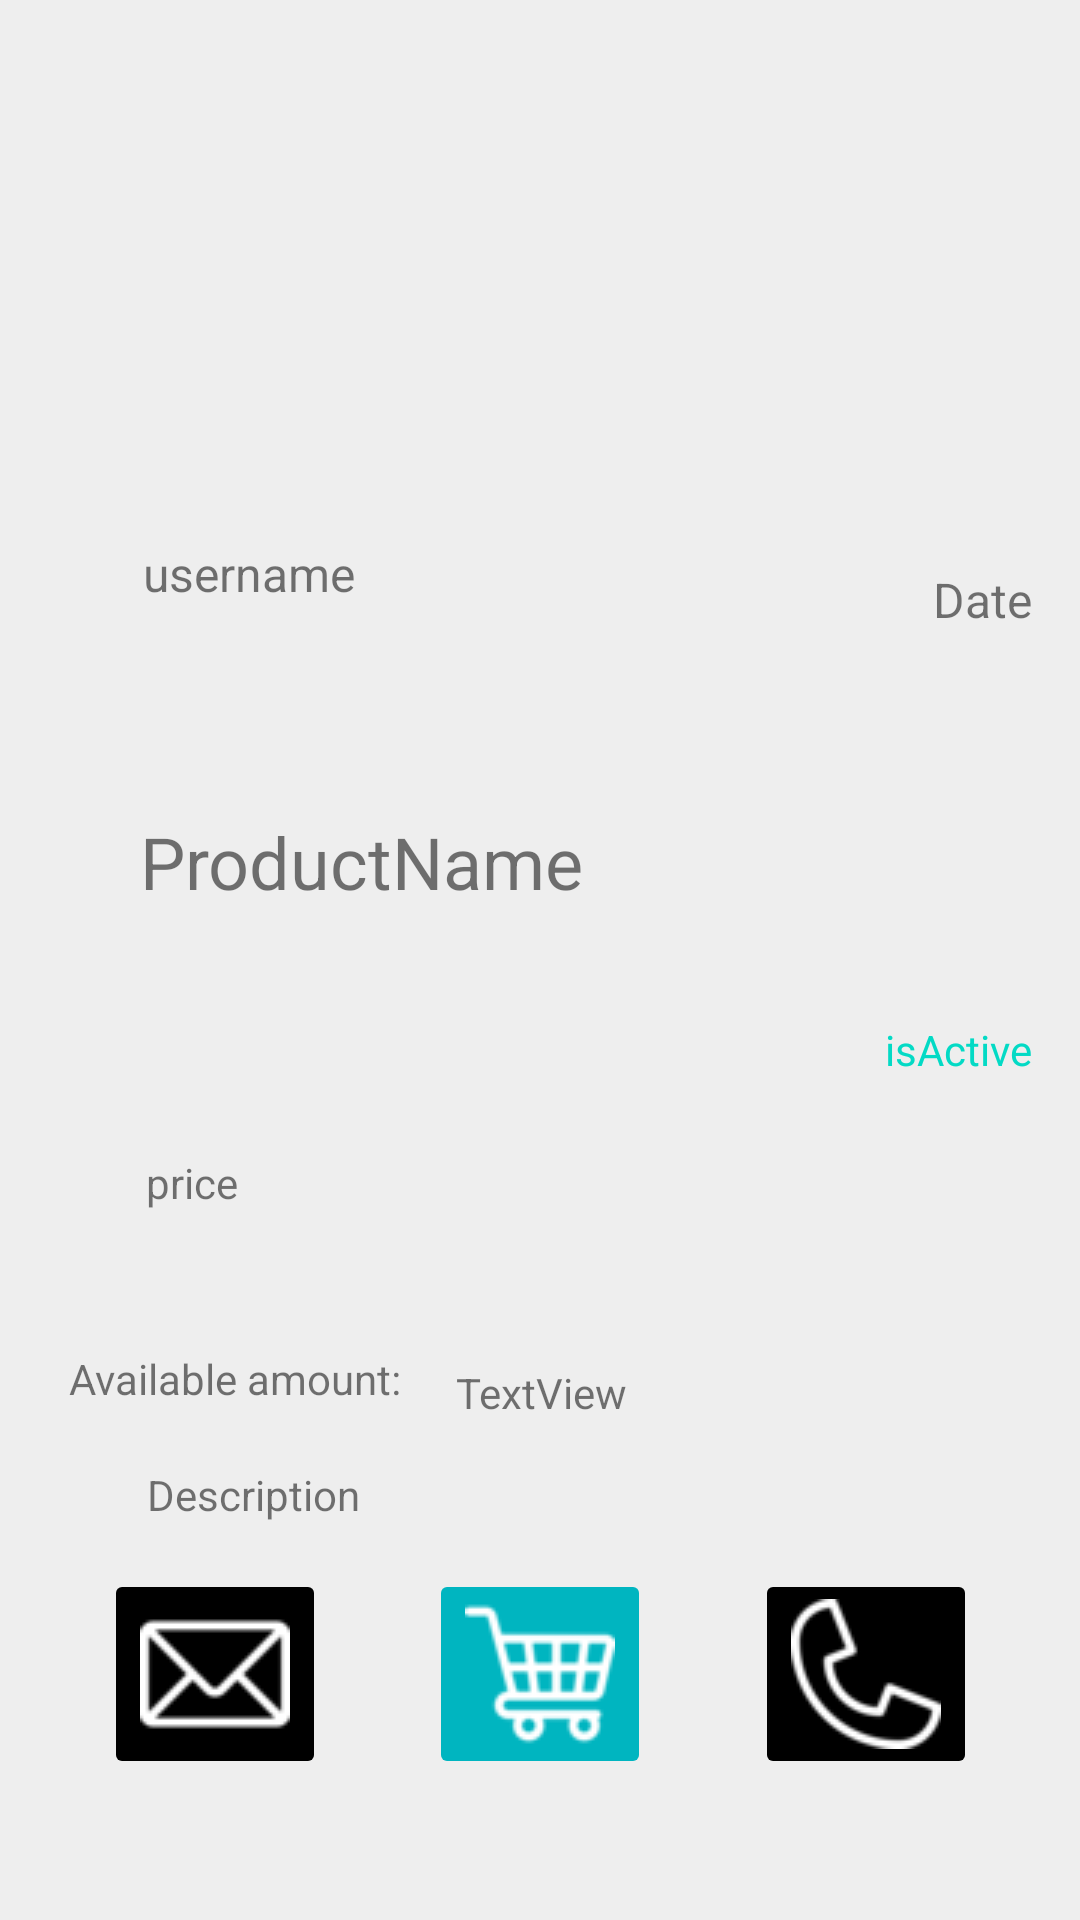

Write the Android layout XML for this screen, with the resource values it uses.
<!-- AndroidManifest.xml: application theme Theme.Bazaar -->
<!-- res/layout/fragment_my_product_detail.xml -->
<?xml version="1.0" encoding="utf-8"?>
<androidx.constraintlayout.widget.ConstraintLayout xmlns:android="http://schemas.android.com/apk/res/android"
    xmlns:tools="http://schemas.android.com/tools"
    android:layout_width="match_parent"
    android:layout_height="match_parent"
    android:background="#EEEEEE"
    xmlns:app="http://schemas.android.com/apk/res-auto"
    tools:context=".ui.products.MyProductDetailFragment">

    <ImageView
        android:id="@+id/productImage"
        android:layout_width="wrap_content"
        android:layout_height="150dp"
        android:src="@drawable/productimage"
        app:layout_constraintBottom_toTopOf="@+id/seller"
        app:layout_constraintEnd_toEndOf="parent"
        app:layout_constraintStart_toStartOf="parent"
        app:layout_constraintTop_toTopOf="parent" />

    <TextView
        android:id="@+id/seller"
        android:layout_width="wrap_content"
        android:layout_height="wrap_content"
        android:layout_marginBottom="30dp"
        android:text="username"
        android:textSize="16sp"
        app:layout_constraintBottom_toTopOf="@+id/productName"
        app:layout_constraintEnd_toStartOf="@+id/date"
        app:layout_constraintHorizontal_bias="0.199"
        app:layout_constraintStart_toStartOf="parent"
        app:layout_constraintTop_toBottomOf="@+id/productImage" />

    <TextView
        android:id="@+id/date"
        android:layout_width="wrap_content"
        android:layout_height="wrap_content"
        android:layout_marginTop="24dp"
        android:layout_marginEnd="16dp"
        android:text="Date"
        android:textSize="16sp"
        app:layout_constraintEnd_toEndOf="parent"
        app:layout_constraintTop_toBottomOf="@+id/productImage" />

    <TextView
        android:id="@+id/productName"
        android:layout_width="wrap_content"
        android:layout_height="wrap_content"
        android:layout_marginTop="24dp"
        android:layout_marginBottom="42dp"
        android:text="ProductName"
        android:textSize="24sp"
        app:layout_constraintBottom_toTopOf="@+id/price"
        app:layout_constraintEnd_toEndOf="parent"
        app:layout_constraintHorizontal_bias="0.22"
        app:layout_constraintStart_toStartOf="parent"
        app:layout_constraintTop_toBottomOf="@+id/seller" />

    <TextView
        android:id="@+id/price"
        android:layout_width="wrap_content"
        android:layout_height="wrap_content"
        android:layout_marginTop="24dp"
        android:layout_marginBottom="36dp"
        android:text="price"
        app:layout_constraintBottom_toTopOf="@+id/textView7"
        app:layout_constraintEnd_toStartOf="@+id/active"
        app:layout_constraintHorizontal_bias="0.184"
        app:layout_constraintStart_toStartOf="parent"
        app:layout_constraintTop_toBottomOf="@+id/productName" />

    <TextView
        android:id="@+id/active"
        android:layout_width="wrap_content"
        android:layout_height="wrap_content"
        android:layout_marginTop="16dp"
        android:layout_marginEnd="16dp"
        android:text="isActive"
        android:textColor="@color/teal_200"
        app:layout_constraintBottom_toTopOf="@+id/textView7"
        app:layout_constraintEnd_toEndOf="parent"
        app:layout_constraintTop_toBottomOf="@+id/productName"
        app:layout_constraintVertical_bias="0.181" />

    <TextView
        android:id="@+id/description"
        android:layout_width="wrap_content"
        android:layout_height="wrap_content"
        android:text="Description"
        app:layout_constraintBottom_toTopOf="@+id/imageButton"
        app:layout_constraintEnd_toEndOf="parent"
        app:layout_constraintHorizontal_bias="0.17"
        app:layout_constraintStart_toStartOf="parent"
        app:layout_constraintTop_toBottomOf="@+id/textView7" />

    <TextView
        android:id="@+id/textView7"
        android:layout_width="wrap_content"
        android:layout_height="wrap_content"
        android:layout_marginStart="15dp"
        android:layout_marginEnd="168dp"
        android:text="TextView"
        app:layout_constraintBottom_toTopOf="@+id/description"
        app:layout_constraintEnd_toEndOf="parent"
        app:layout_constraintStart_toEndOf="@+id/textView8"
        app:layout_constraintTop_toBottomOf="@+id/price"
        app:layout_constraintVertical_bias="0.36" />

    <ImageButton
        android:id="@+id/imageButton"
        android:layout_width="wrap_content"
        android:layout_height="wrap_content"
        android:layout_marginBottom="32dp"
        android:backgroundTint="@color/black"
        android:src="@drawable/email"
        app:layout_constraintBottom_toBottomOf="parent"
        app:layout_constraintEnd_toStartOf="@+id/imageButton2"
        app:layout_constraintStart_toStartOf="parent"
        app:layout_constraintTop_toBottomOf="@+id/description" />

    <ImageButton
        android:id="@+id/imageButton2"
        android:layout_width="wrap_content"
        android:layout_height="wrap_content"
        android:layout_marginBottom="32dp"
        android:backgroundTint="#00B5C0"
        android:src="@drawable/cart2"
        app:layout_constraintBottom_toBottomOf="parent"
        app:layout_constraintEnd_toStartOf="@+id/imageButton3"
        app:layout_constraintStart_toEndOf="@+id/imageButton"
        app:layout_constraintTop_toBottomOf="@+id/description" />

    <ImageButton
        android:id="@+id/imageButton3"
        android:layout_width="wrap_content"
        android:layout_height="wrap_content"
        android:layout_marginBottom="32dp"
        android:backgroundTint="@color/black"
        android:src="@drawable/phone"
        app:layout_constraintBottom_toBottomOf="parent"
        app:layout_constraintEnd_toEndOf="parent"
        app:layout_constraintStart_toEndOf="@+id/imageButton2"
        app:layout_constraintTop_toBottomOf="@+id/description" />

    <TextView
        android:id="@+id/textView8"
        android:layout_width="wrap_content"
        android:layout_height="wrap_content"
        android:layout_marginStart="40dp"
        android:text="Available amount: "
        app:layout_constraintBottom_toTopOf="@+id/description"
        app:layout_constraintEnd_toStartOf="@+id/textView7"
        app:layout_constraintStart_toStartOf="parent"
        app:layout_constraintTop_toBottomOf="@+id/price"
        app:layout_constraintVertical_bias="0.7" />

</androidx.constraintlayout.widget.ConstraintLayout>
<!-- resources referenced by this layout -->
<resources>
  <color name="black">#FF000000</color>
  <color name="teal_200">#FF03DAC5</color>
  <!-- drawable cart2: png bitmap (drawable-v24, 2971 bytes) -->
  <!-- drawable email: png bitmap (drawable-v24, 1668 bytes) -->
  <!-- drawable phone: png bitmap (drawable-v24, 2557 bytes) -->
  <style name="Theme.Bazaar" parent="Theme.MaterialComponents.DayNight.NoActionBar">
          
          <item name="colorPrimary">@color/purple_500</item>
          <item name="colorPrimaryVariant">@color/purple_700</item>
          <item name="colorOnPrimary">@color/white</item>
          
          <item name="colorSecondary">@color/teal_200</item>
          <item name="colorSecondaryVariant">@color/teal_700</item>
          <item name="colorOnSecondary">@color/black</item>
          
          <item name="android:statusBarColor" tools:targetApi="l">?attr/colorPrimaryVariant</item>
          
      </style>
  <color name="purple_500">#FF6200EE</color>
  <color name="purple_700">#FF3700B3</color>
  <color name="white">#FFFFFFFF</color>
  <color name="teal_700">#FF018786</color>
</resources>
